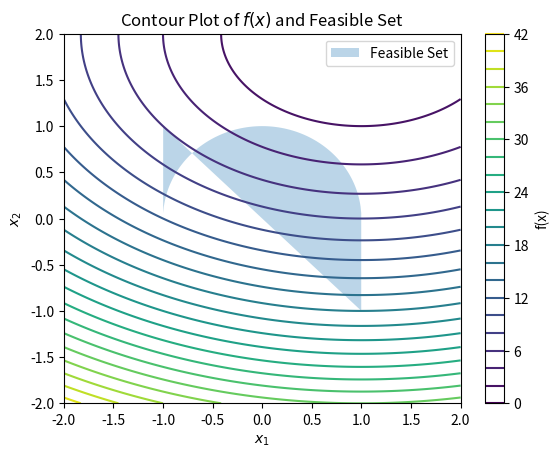
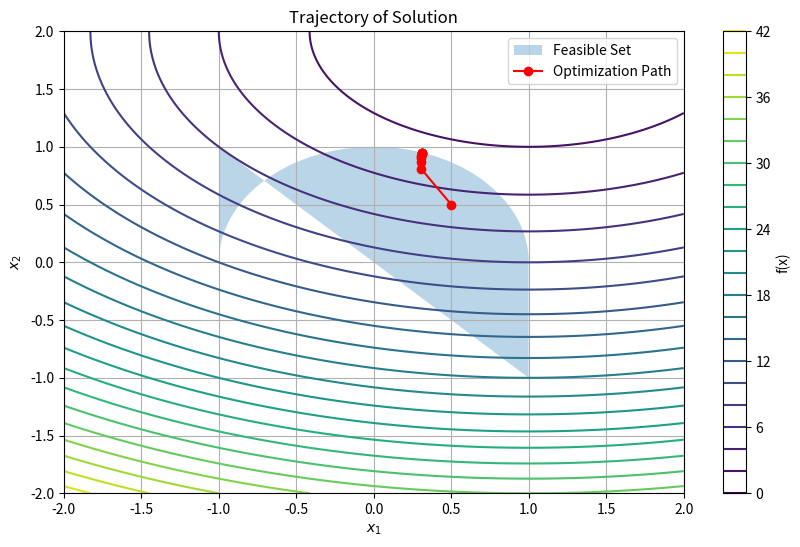

These charts were generated, in order, by the following Python code:
import matplotlib.pyplot as plt
import numpy as np
from scipy.optimize import minimize
# objective and constraint
def f(x1, x2):
    return (x1 - 1)**2 + 2 * (x2 - 2)**2

def h1(x1, x2):
    return 1 - x1**2 - x2**2

def h2(x1, x2):
    return x1 + x2
# generate grid
x1 = np.linspace(-2, 2, 600)
x2 = np.linspace(-2, 2, 600)
X1, X2 = np.meshgrid(x1, x2)
Z = f(X1, X2)
H1 = h1(X1, X2)
H2 = h2(X1, X2)
feasible = (H1 >= 0) & (H2 >= 0)
# Contours of f(x)
plt.contour(X1, X2, Z, levels=20, cmap='viridis')
plt.colorbar(label='f(x)')
#feasible region (h(x)>=0)
safe_sqrt = np.sqrt(np.maximum(1 - x1**2, 0))
plt.fill_between(x1, -x1, safe_sqrt, where=(1 - x1**2)>=0, alpha=0.3, label='Feasible Set')
plt.xlabel('$x_1$')
plt.ylabel('$x_2$')
plt.title('Contour Plot of $f(x)$ and Feasible Set')
plt.legend()
plt.show()


# question 2 part-b


def objective(x):
    return (x[0] - 1)**2 + 2 * (x[1] - 2)**2
def barrier(x):
    h1= 1-x[0]**2 - x[1]**2
    h2= x[0] + x[1]**2
    if h1 <= 0 or h2 <= 0:
        epsilon = 1e-10
        if h1<= epsilon or h2<= epsilon:
         return 1e10
    return -np.log(h1) - np.log(h2)
def penalty(x, mu):
    return objective(x) + mu * barrier(x)
x0 = np.array([0.5,0.5])
mu=1.0
epsilon=0.002
x_his=[x0]
while mu >= epsilon:
    res = minimize(lambda x: penalty(x, mu), x0, method='BFGS')
    x0 = res.x                    # Update to the new minimizer
    x_his.append(x0)         # Save history
    mu /= 2         # Reduce barrier influence
print("optimal solution: ", x0)
# question 2 part c
x_his= np.array(x_his)
plt.figure(figsize=(10,6))
plt.contour(X1, X2, Z, levels=20, cmap='viridis')
plt.colorbar(label='f(x)')
safe_sqrt = np.sqrt(np.maximum(1 - x1**2, 0))
plt.fill_between(x1, -x1, safe_sqrt, where=(1 - x1**2)>0, alpha=0.3, label='Feasible Set')
plt.plot(x_his[:,0], x_his[:,1], marker='o', color='red', label='Optimization Path')
plt.xlabel('$x_1$')
plt.ylabel('$x_2$')
plt.title('Trajectory of Solution')
plt.legend()
plt.grid()
plt.show()